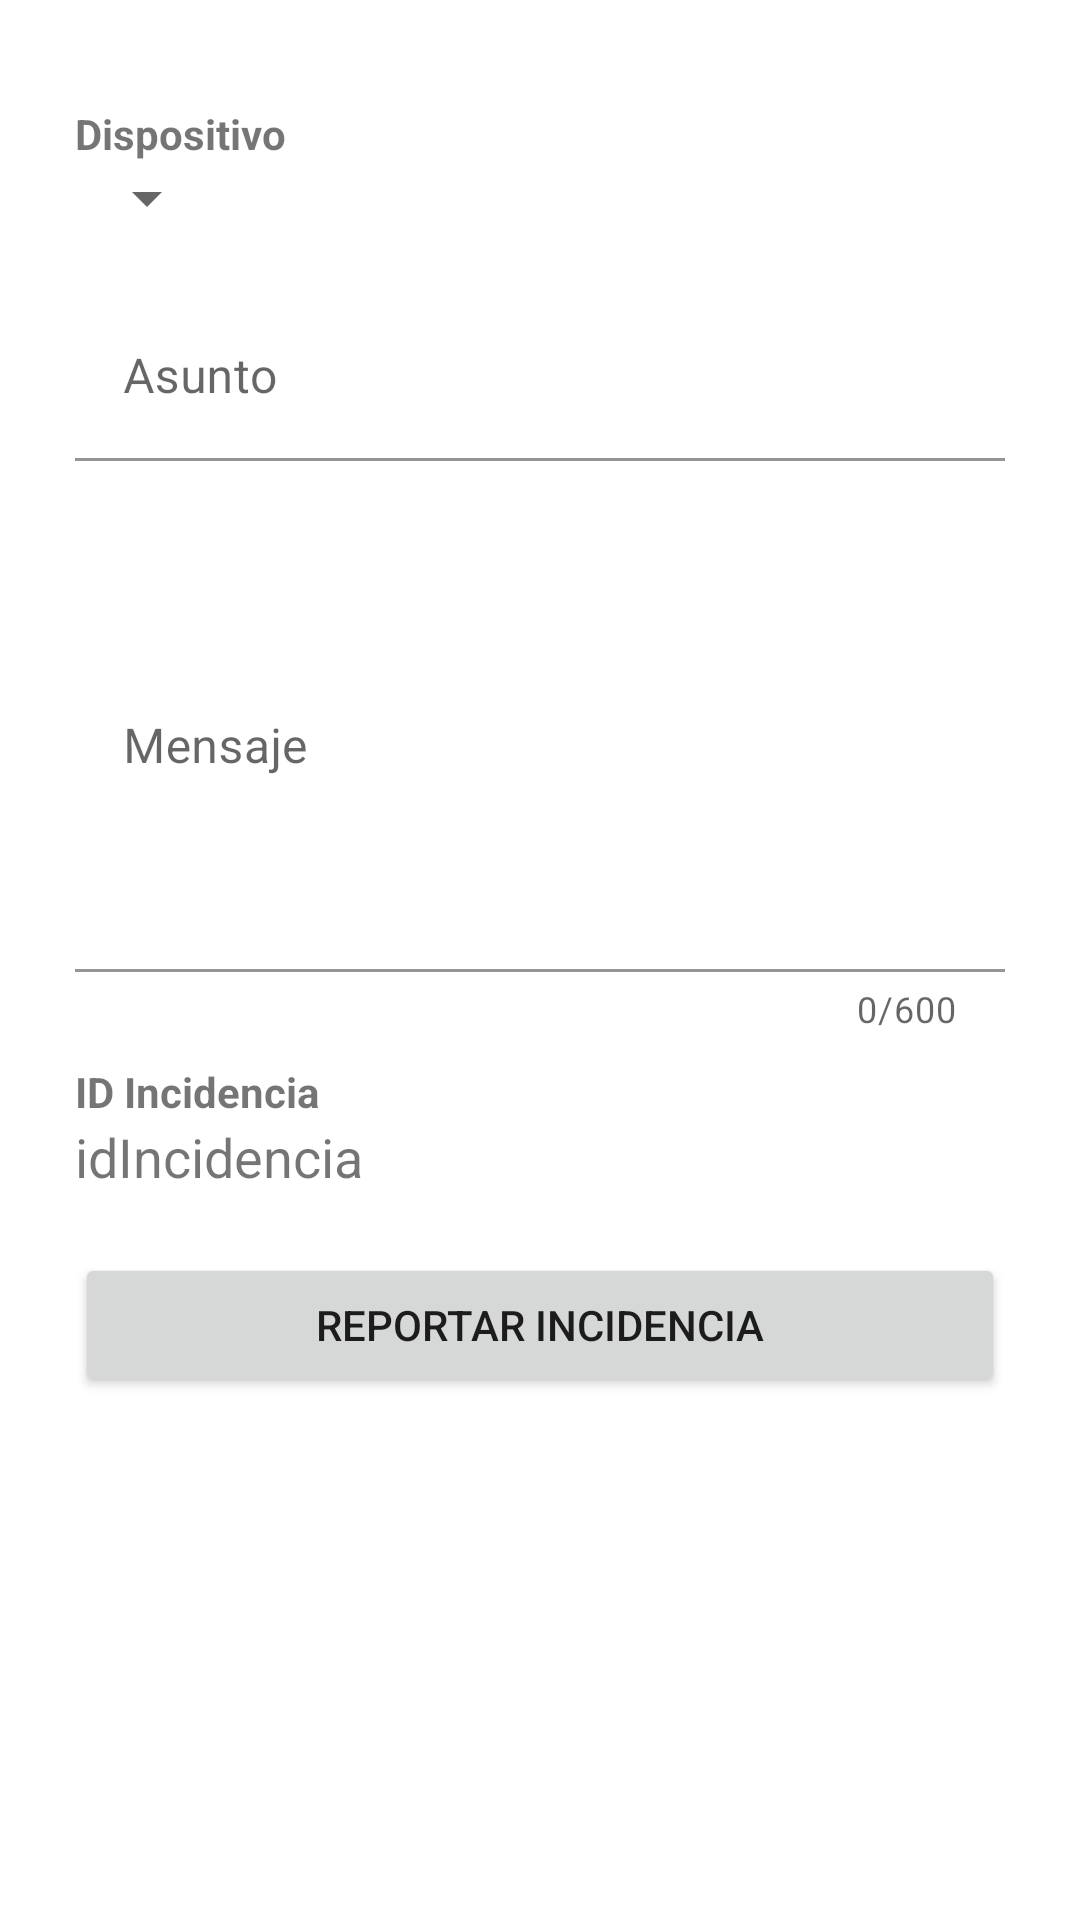

Android layout source for this screen:
<!-- AndroidManifest.xml: application theme Theme.Insidence -->
<!-- res/layout/fragment_add_incidencia.xml -->
<?xml version="1.0" encoding="utf-8"?>
<LinearLayout xmlns:android="http://schemas.android.com/apk/res/android"
    xmlns:tools="http://schemas.android.com/tools"
    android:layout_width="match_parent"
    android:layout_height="match_parent"
    xmlns:app="http://schemas.android.com/apk/res-auto"
    android:orientation="vertical"
    android:padding="25dp"
    android:background="@color/white"
    tools:context=".ui.incidencias.AddIncidenciaFragment">

    <LinearLayout
        android:layout_width="match_parent"
        android:layout_height="wrap_content"
        android:paddingTop="10dp"
        android:paddingBottom="20dp"
        android:orientation="vertical">

        <TextView
            android:layout_width="wrap_content"
            android:layout_height="wrap_content"
            android:text="Dispositivo"
            android:textStyle="bold" />

        <Spinner
            android:id="@+id/spinner_devices"
            android:layout_width="wrap_content"
            android:layout_height="wrap_content" />

    </LinearLayout>



    <com.google.android.material.textfield.TextInputLayout
        android:id="@+id/text_input_asunto"
        android:layout_width="match_parent"
        android:layout_height="wrap_content"
        app:boxBackgroundColor="@color/white"
        app:errorEnabled="true">

        <com.google.android.material.textfield.TextInputEditText
            android:layout_width="match_parent"
            android:layout_height="wrap_content"
            android:hint="Asunto"
            android:inputType="text"/>
    </com.google.android.material.textfield.TextInputLayout>

    <com.google.android.material.textfield.TextInputLayout
        android:id="@+id/text_input_mensaje"
        android:layout_width="match_parent"
        android:layout_height="wrap_content"
        app:boxBackgroundColor="@color/white"
        app:counterEnabled="true"
        app:counterMaxLength="600"
        app:errorEnabled="true">

        <com.google.android.material.textfield.TextInputEditText
            android:layout_width="match_parent"
            android:layout_height="150dp"
            android:hint="Mensaje"
            android:inputType="text"
            android:maxLength="600"
            android:scrollbars="vertical"
            android:singleLine="false" />
    </com.google.android.material.textfield.TextInputLayout>

    <LinearLayout
        android:layout_width="match_parent"
        android:layout_height="wrap_content"
        android:paddingTop="10dp"
        android:paddingBottom="20dp"
        android:orientation="vertical">

        <TextView
            android:layout_width="wrap_content"
            android:layout_height="wrap_content"
            android:text="ID Incidencia"
            android:textStyle="bold" />

        <TextView
            android:id="@+id/viewIdIncidencia"
            android:layout_width="wrap_content"
            android:layout_height="wrap_content"
            android:text="idIncidencia"
            android:textSize="18sp" />

    </LinearLayout>

    <Button
        android:id="@+id/btn_add_incidencia"
        android:layout_width="match_parent"
        android:layout_height="wrap_content"
        android:text="Reportar incidencia"/>

</LinearLayout>
<!-- resources referenced by this layout -->
<resources>
  <color name="white">#FFFFFFFF</color>
  <style name="Theme.Insidence" parent="Theme.MaterialComponents.DayNight.DarkActionBar">
          
          <item name="colorPrimary">@color/primary</item>
          <item name="colorPrimaryVariant">@color/primary_dark</item>
          <item name="colorOnPrimary">@color/white</item>
          
          <item name="colorSecondary">@color/primary_dark</item>
          <item name="colorSecondaryVariant">@color/accent</item>
          <item name="colorOnSecondary">@color/black</item>
          
          <item name="android:statusBarColor" tools:targetApi="l">?attr/colorPrimaryVariant</item>
          
          <item name="toolbarStyle">@style/CustomToolBarStyle</item>
      </style>
  <color name="primary">#ff9500</color>
  <color name="primary_dark">#f27610</color>
  <color name="accent">#ff9400</color>
  <color name="black">#FF000000</color>
  <style name="CustomToolBarStyle" parent="@style/Widget.AppCompat.Toolbar">
          <item name="titleTextColor">@color/white</item>
      </style>
</resources>
